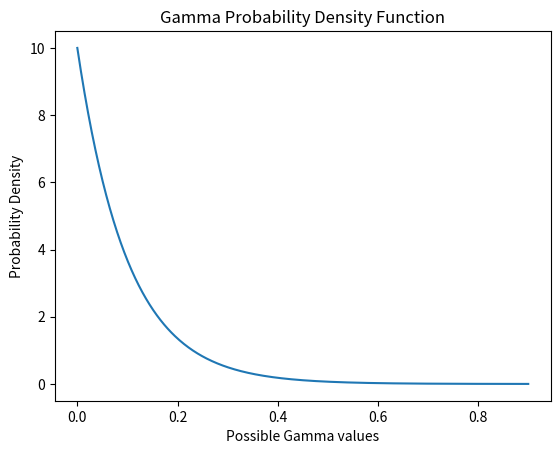

This chart was generated by the following Python code:
import numpy as np
import scipy.stats as stats
import matplotlib.pyplot as plt 

'''random = np.linspace(0.2, np.minimum(rv.dist.rvs(random_state=1), 0.45))

print(random)
print(rv.pdf(random))

plt.plot(random, rv.pdf(random))
plt.show()
'''

'''rv = stats.expon(scale=100)
random = np.linspace(0,  500, num=500)

print(random)
print(rv.pdf(random))

plt.plot(random, rv.pdf(random))
plt.title("'C' Probability Density Function")
plt.xlabel("Possible 'C' values")
plt.ylabel("Probability Density")
plt.show()'''
'''
rv = stats.expon(scale=.1)
random = np.linspace(0,  0.9, num=500)

print(random)
print(rv.pdf(random))

plt.plot(random, rv.pdf(random))
plt.title("Gamma Probability Density Function")
plt.xlabel("Possible Gamma values")
plt.ylabel("Probability Density")
plt.show()'''